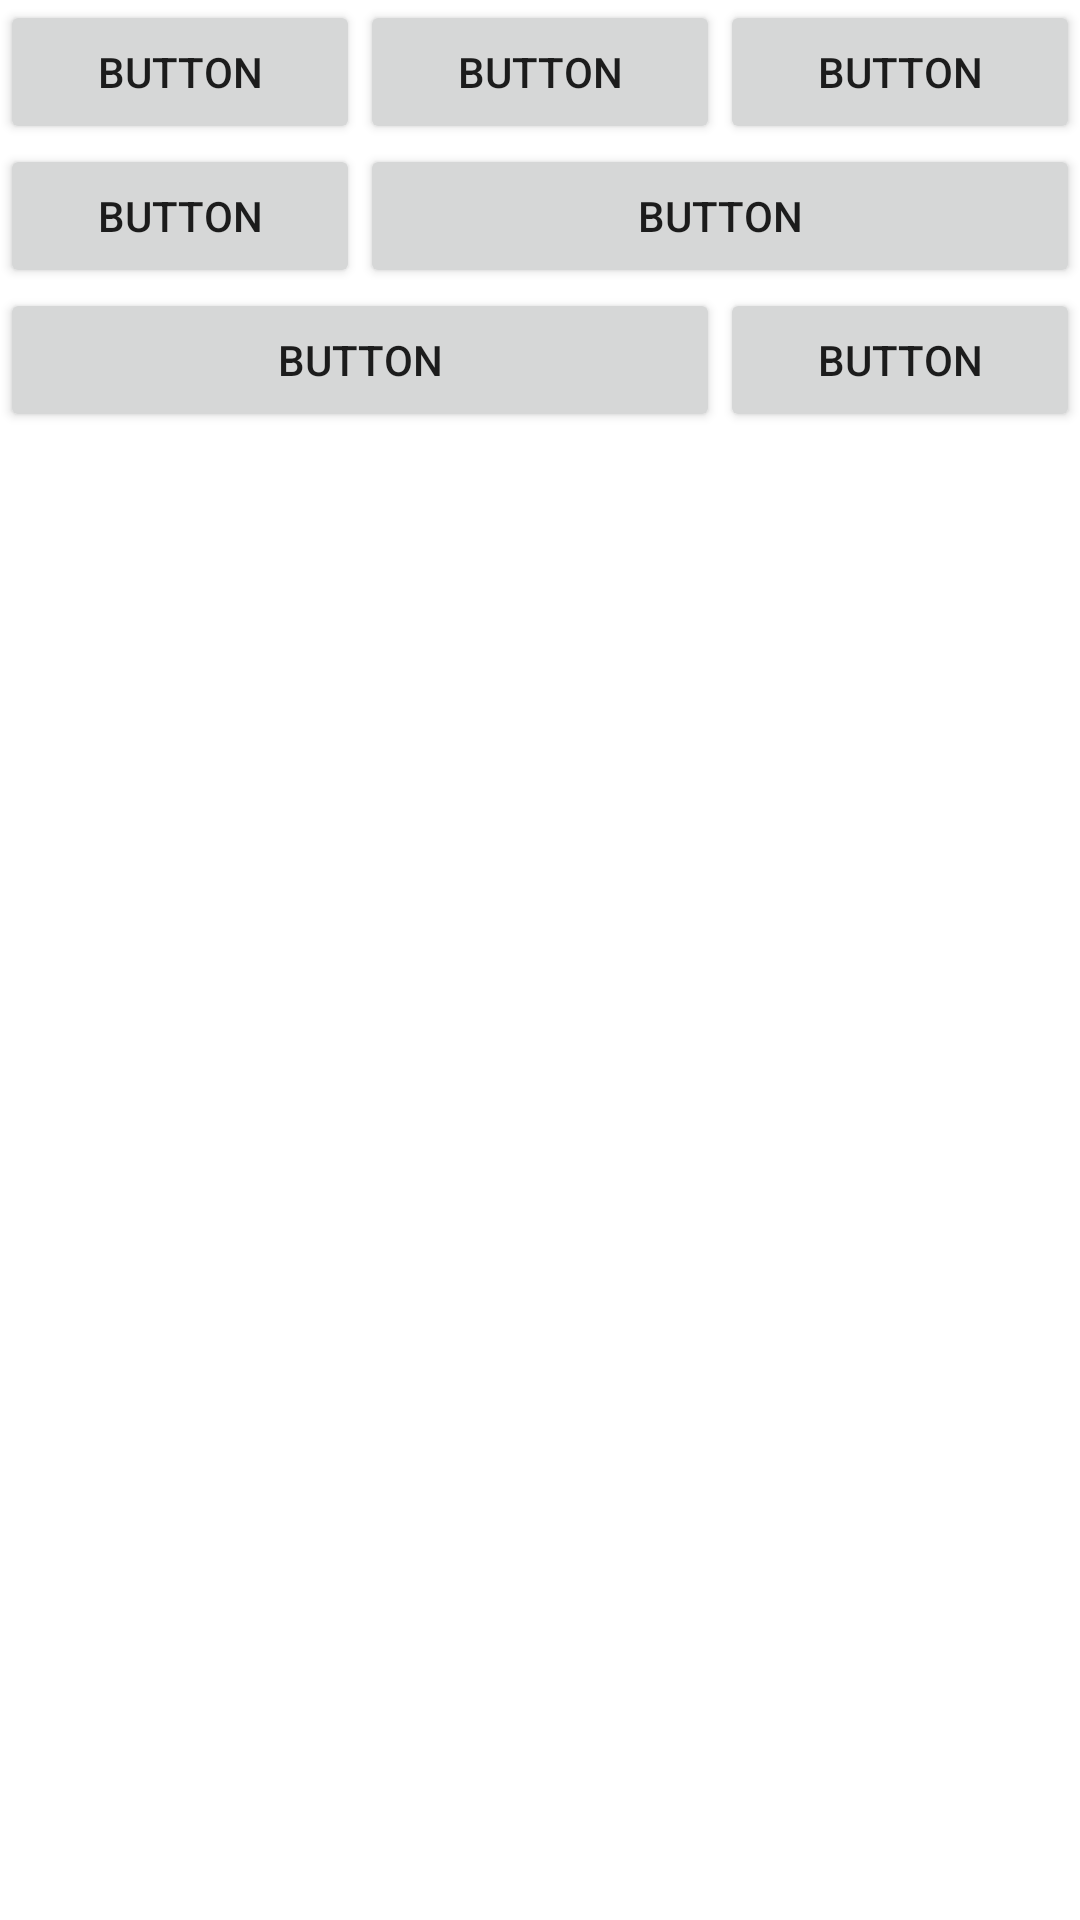

Here is an Android app screen rendered from its layout file. Give the layout XML and the strings, colors and styles it references.
<!-- AndroidManifest.xml: application theme Theme.Semester7thv1v2v3 -->
<!-- res/layout/activity_table_layout.xml -->
<?xml version="1.0" encoding="utf-8"?>
<TableLayout xmlns:android="http://schemas.android.com/apk/res/android"
    xmlns:app="http://schemas.android.com/apk/res-auto"
    xmlns:tools="http://schemas.android.com/tools"
    android:layout_width="match_parent"
    android:layout_height="match_parent"
    tools:context=".TableLayout"
    android:stretchColumns="*"

    >

    <TableRow
        android:layout_width="match_parent"
        android:layout_height="match_parent" >
        <Button

            android:text="Button"
            android:layout_width="wrap_content"
            android:layout_height="wrap_content"/>
        <Button

            android:text="Button"
            android:layout_width="wrap_content"
            android:layout_height="wrap_content"/>
        <Button

            android:text="Button"
            android:layout_width="wrap_content"
            android:layout_height="wrap_content"/>

    </TableRow>

    <TableRow
        android:layout_width="match_parent"
        android:layout_height="match_parent" >
        <Button

            android:text="Button"
            android:layout_width="wrap_content"
            android:layout_height="wrap_content"/>
        <Button

            android:text="Button"
            android:layout_width="wrap_content"
            android:layout_height="wrap_content"
            android:layout_span="2"/>


    </TableRow>
    <TableRow
        android:layout_width="match_parent"
        android:layout_height="match_parent" >
        <Button

            android:text="Button"
            android:layout_width="wrap_content"
            android:layout_height="wrap_content"
            android:layout_span="2"/>
        <Button

            android:text="Button"
            android:layout_width="wrap_content"
            android:layout_height="wrap_content"
            />


    </TableRow>
</TableLayout>
<!-- resources referenced by this layout -->
<resources>
  <style name="Theme.Semester7thv1v2v3" parent="Theme.MaterialComponents.DayNight.DarkActionBar">
          
          <item name="colorPrimary">@color/purple_500</item>
          <item name="colorPrimaryVariant">@color/purple_700</item>
          <item name="colorOnPrimary">@color/white</item>
          
          <item name="colorSecondary">@color/teal_200</item>
          <item name="colorSecondaryVariant">@color/teal_700</item>
          <item name="colorOnSecondary">@color/black</item>
          
          <item name="android:statusBarColor" tools:targetApi="l">?attr/colorPrimaryVariant</item>
          
      </style>
  <!-- not gathered from this repository: default colours our renderer supplied (Android Studio template values) -->
  <color name="purple_500">#FF6200EE</color>
  <color name="purple_700">#FF3700B3</color>
  <color name="teal_200">#FF03DAC5</color>
  <color name="teal_700">#FF018786</color>
  <color name="black">#FF000000</color>
  <color name="white">#FFFFFFFF</color>
</resources>
